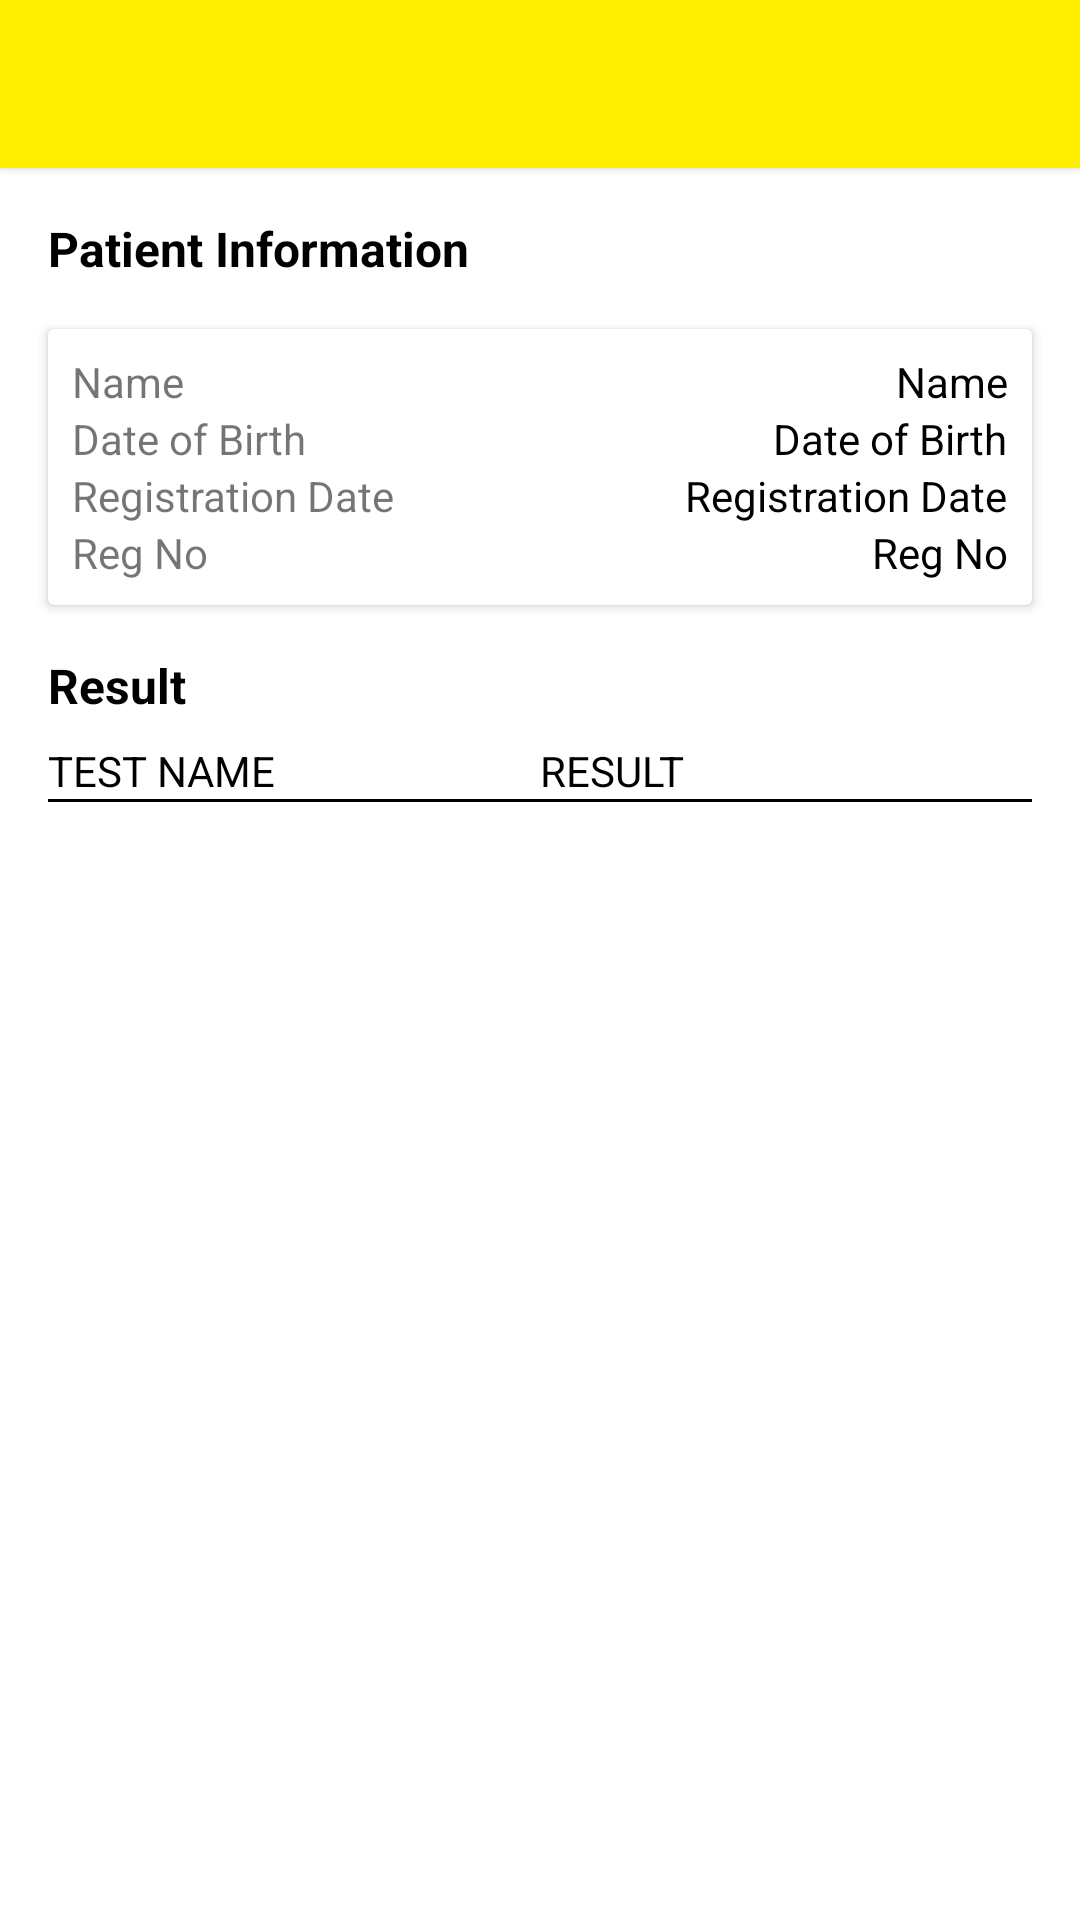

The Android layout XML behind this screen, and the referenced resources:
<!-- AndroidManifest.xml: application theme AppTheme -->
<!-- res/layout/activity_result.xml -->
<?xml version="1.0" encoding="utf-8"?>
<LinearLayout xmlns:android="http://schemas.android.com/apk/res/android"
    xmlns:app="http://schemas.android.com/apk/res-auto"
    xmlns:tools="http://schemas.android.com/tools"
    android:layout_width="match_parent"
    android:layout_height="match_parent"
    android:orientation="vertical">

    <include
        android:id="@+id/toolbar"
        layout="@layout/toolbar" />

    <LinearLayout
        android:layout_width="match_parent"
        android:layout_height="match_parent"
        android:orientation="vertical"
        android:padding="8dp">

        <TextView
            android:layout_width="wrap_content"
            android:layout_height="wrap_content"
            android:text="Patient Information"
            android:textColor="@color/black"
            android:textSize="16dp"
            android:textStyle="bold"
            android:layout_margin="8dp"/>

        <androidx.cardview.widget.CardView
            android:layout_width="match_parent"
            android:layout_height="wrap_content"
            android:layout_margin="8dp">
            <RelativeLayout
                android:layout_width="match_parent"
                android:layout_height="wrap_content"
                android:layout_margin="8dp">
                <TextView
                    android:id="@+id/labelname"
                    android:layout_width="wrap_content"
                    android:layout_height="wrap_content"
                    android:text="Name"
                    android:layout_alignParentLeft="true"/>

                <TextView
                    android:id="@+id/textViewName"
                    android:layout_width="wrap_content"
                    android:layout_height="wrap_content"
                    android:layout_alignParentRight="true"
                    android:text="Name"
                    android:textColor="@color/black" />
                <TextView
                    android:id="@+id/labelDOB"
                    android:layout_width="wrap_content"
                    android:layout_height="wrap_content"
                    android:text="Date of Birth"
                    android:layout_alignParentLeft="true"
                    android:layout_below="@id/labelname"/>
                <TextView
                    android:id="@+id/textViewDOB"
                    android:layout_width="wrap_content"
                    android:layout_height="wrap_content"
                    android:text="Date of Birth"
                    android:textColor="@color/black"
                    android:layout_alignParentRight="true"
                    android:layout_below="@id/textViewName"/>
                <TextView
                    android:id="@+id/labelRegistrationDate"
                    android:layout_width="wrap_content"
                    android:layout_height="wrap_content"
                    android:text="Registration Date"
                    android:layout_alignParentLeft="true"
                    android:layout_below="@id/labelDOB"/>
                <TextView
                    android:id="@+id/textRegistrationDate"
                    android:layout_width="wrap_content"
                    android:layout_height="wrap_content"
                    android:text="Registration Date"
                    android:textColor="@color/black"
                    android:layout_alignParentRight="true"
                    android:layout_below="@id/textViewDOB"/>
                <TextView
                    android:id="@+id/labelRegNo"
                    android:layout_width="wrap_content"
                    android:layout_height="wrap_content"
                    android:text="Reg No"
                    android:layout_alignParentLeft="true"
                    android:layout_below="@id/labelRegistrationDate"/>
                <TextView
                    android:id="@+id/textRegNo"
                    android:layout_width="wrap_content"
                    android:layout_height="wrap_content"
                    android:text="Reg No"
                    android:textColor="@color/black"
                    android:layout_alignParentRight="true"
                    android:layout_below="@id/textRegistrationDate"/>
            </RelativeLayout>
        </androidx.cardview.widget.CardView>

        <TextView
            android:layout_width="wrap_content"
            android:layout_height="wrap_content"
            android:text="Result"
            android:textColor="@color/black"
            android:textSize="16dp"
            android:textStyle="bold"
            android:layout_margin="8dp"/>


        <LinearLayout
            android:layout_width="match_parent"
            android:layout_height="wrap_content"
            android:weightSum="2"
            android:orientation="horizontal"
            android:layout_marginLeft="8dp"
            android:layout_marginRight="8dp">
            <TextView
                android:layout_width="0dp"
                android:layout_height="wrap_content"
                android:layout_weight="1"
                android:text="TEST NAME"
                android:textColor="@color/black"/>
            <TextView
                android:layout_width="0dp"
                android:layout_height="wrap_content"
                android:layout_weight="1"
                android:text="RESULT"
                android:textColor="@color/black"/>
        </LinearLayout>

        <View
            android:layout_width="match_parent"
            android:layout_height="1dp"
            android:background="@color/black"
            android:layout_marginBottom="10dp"
            android:layout_marginLeft="8dp"
            android:layout_marginRight="8dp"/>

        <androidx.recyclerview.widget.RecyclerView
            android:id="@+id/recyclerViewResult"
            android:layout_width="match_parent"
            android:layout_height="match_parent"/>
    </LinearLayout>

</LinearLayout>
<!-- res/layout/toolbar.xml (included above) -->
<?xml version="1.0" encoding="utf-8"?>
<androidx.appcompat.widget.Toolbar xmlns:android="http://schemas.android.com/apk/res/android"
    android:layout_width="match_parent"
    android:layout_height="wrap_content"
    android:background="@color/colorPrimary"
    android:elevation="2dp">

    <LinearLayout
        android:layout_width="match_parent"
        android:orientation="horizontal"
        android:layout_height="wrap_content"
        android:gravity="right">

        <ImageView
            android:id="@+id/media_image"
            android:layout_width="120dp"
            android:layout_height="wrap_content"
            android:adjustViewBounds="true"
            android:scaleType="centerCrop"
            android:src="@drawable/logo_prodia"
            android:layout_marginRight="8dp"/>
    </LinearLayout>

</androidx.appcompat.widget.Toolbar>
<!-- resources referenced by this layout -->
<resources>
  <color name="black">#FF000000</color>
  <color name="colorPrimary">#FFF000</color>
  <style name="AppTheme" parent="Theme.MaterialComponents.DayNight.NoActionBar">
          
          <item name="colorPrimary">@color/button_color</item>
          <item name="colorPrimaryVariant">@color/test</item>
          <item name="colorOnPrimary">@color/white</item>
          
          <item name="colorSecondary">@color/teal_200</item>
          <item name="colorSecondaryVariant">@color/teal_700</item>
          <item name="colorOnSecondary">@color/black</item>
          
          <item name="android:statusBarColor" tools:targetApi="l">?attr/colorPrimaryVariant</item>
          
      </style>
  <color name="button_color">#0089EC</color>
  <color name="test">#f0e101</color>
  <color name="white">#FFFFFFFF</color>
  <color name="teal_200">#FF03DAC5</color>
  <color name="teal_700">#FF018786</color>
</resources>
